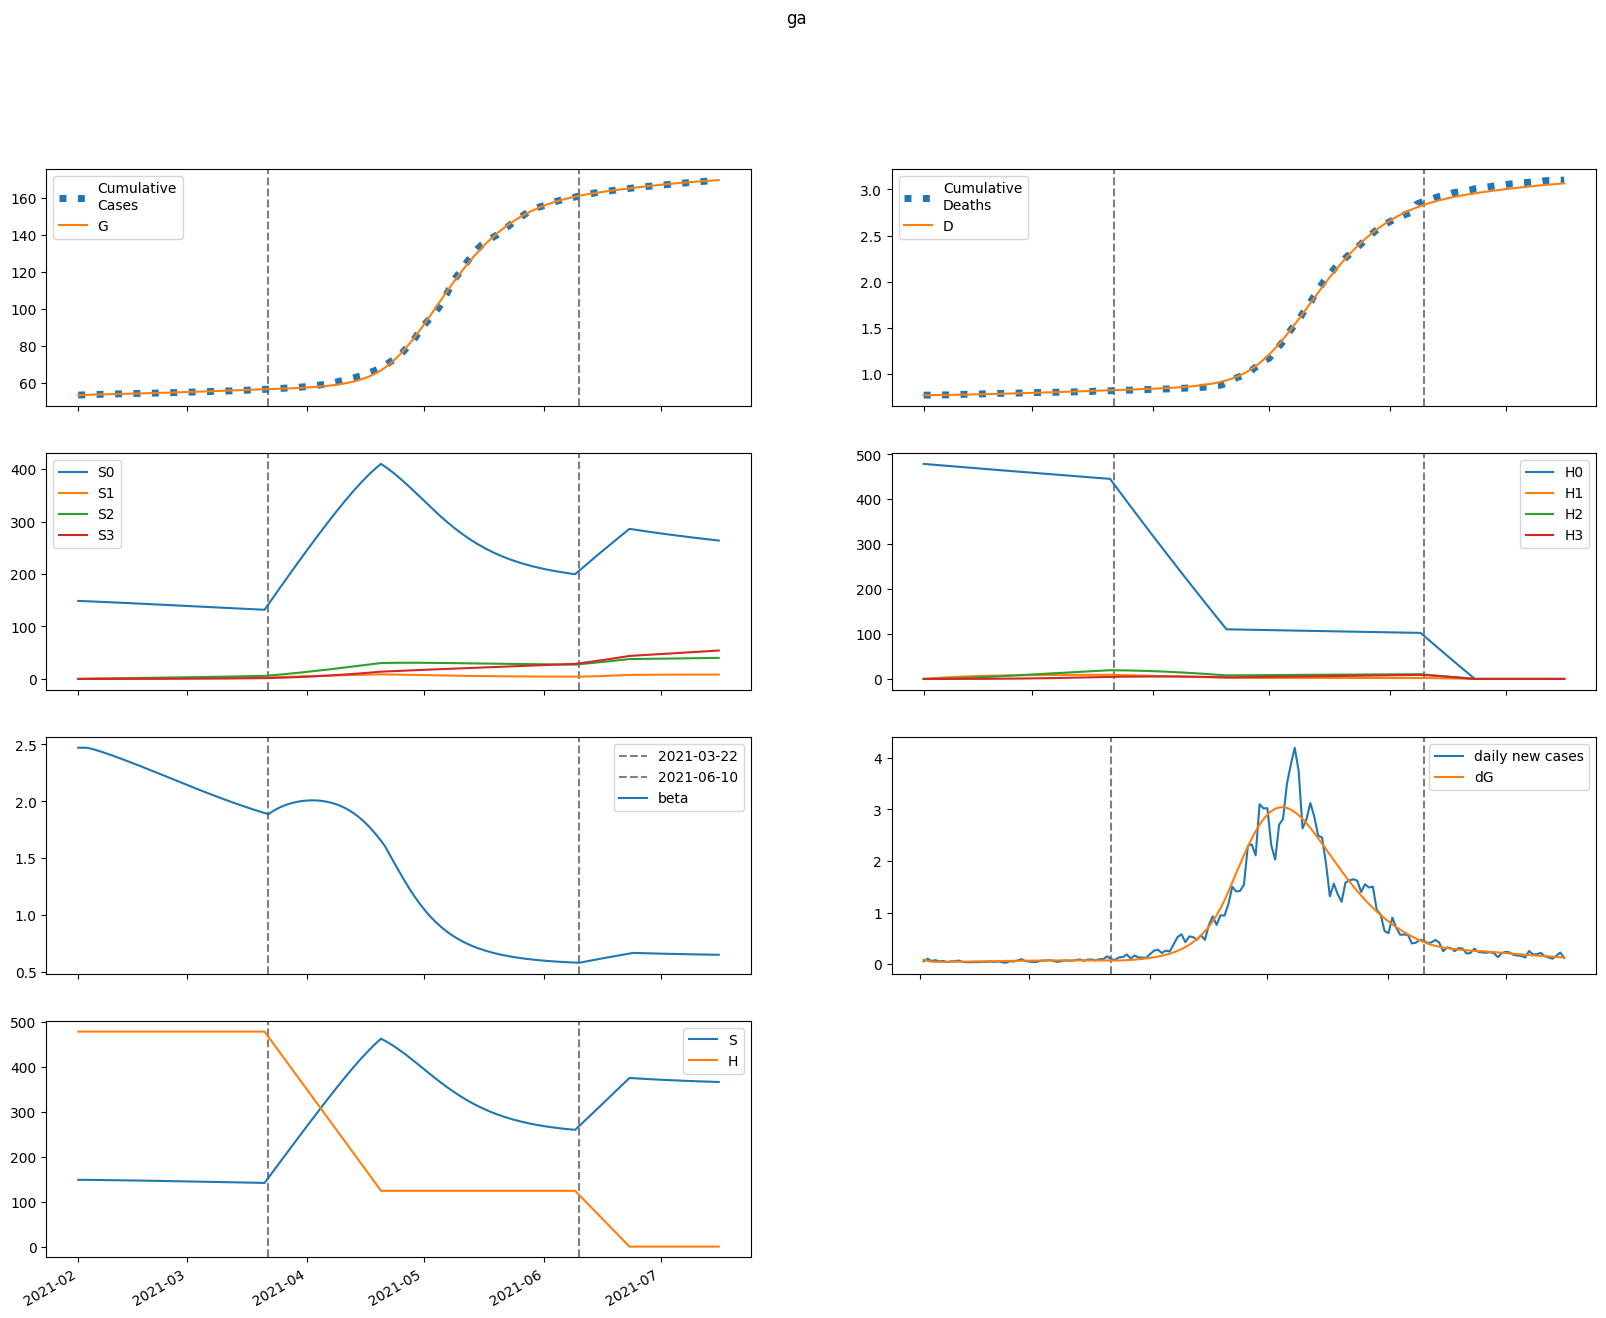

The file beside this chart, header and first rows:
series, 2021-02-01, 2021-02-02, 2021-02-03, 2021-02-04, 2021-02-05, 2021-02-06, 2021-02-07, 2021-02-08, 2021-02-09, 2021-02-10, 2021-02-11, 2021-02-12, 2021-02-13, 2021-02-14, 2021-02-15, 2021-02-16, 2021-02-17, 2021-02-18, 2021-02-19, 2021-02-20, 2021-02-21, 2021-02-22, 2021-02-23
S, 148695, 148695, 148643, 148565, 148472, 148371, 148264, 148153, 148038, 147920, 147798, 147673, 147545, 147415, 147281, 147144, 147005, 146863, 146718, 146571, 146421, 146269, 146115
E, 712.2, 507.1, 412.8, 372.1, 357.6, 355.8, 360.2, 367.7, 376.8, 386.7, 397, 407.4, 417.9, 428.4, 438.8, 449.1, 459.2, 469.1, 478.8, 488.2, 497.3, 506.1, 514.6
I, 0.0, 91.25, 134.8, 155.9, 166.9, 173.5, 178.2, 182.4, 186.6, 191, 195.6, 200.4, 205.5, 210.7, 216, 221.4, 226.8, 232.3, 237.7, 243.1, 248.5, 253.7, 258.9
A, 0.0, 113.8, 176.6, 214.3, 239.5, 258.3, 273.8, 287.5, 300.2, 312.4, 324.1, 335.7, 347, 358.2, 369.3, 380.3, 391.2, 401.9, 412.5, 423, 433.3, 443.4, 453.3
IH, 0.0, 0.0, 4.87, 10.08, 14.31, 17.4, 19.59, 21.14, 22.29, 23.2, 23.97, 24.67, 25.35, 26.01, 26.69, 27.37, 28.07, 28.77, 29.48, 30.19, 30.9, 31.61, 32.31
IN, 0.0, 0.0, 16.6, 39.31, 63.4, 86.86, 109, 129.5, 148.6, 166.4, 183.1, 198.7, 213.6, 227.7, 241.3, 254.3, 266.9, 279.1, 291, 302.6, 313.9, 325, 335.8
D, 768.0, 768.0, 768.0, 768.2, 768.5, 769, 769.7, 770.4, 771.1, 771.9, 772.8, 773.6, 774.5, 775.4, 776.3, 777.3, 778.3, 779.3, 780.3, 781.4, 782.4, 783.6, 784.7
R, 0.0, 0.0, 18.23, 50.12, 92.45, 143, 200.2, 263.2, 331.2, 403.7, 480.4, 561.1, 645.6, 733.8, 825.6, 920.8, 1020, 1122, 1227, 1336, 1448, 1562, 1681
G, 53409, 53500, 53565, 53618, 53666, 53712, 53757, 53803, 53850, 53899, 53948, 53999, 54051, 54105, 54160, 54216, 54274, 54332, 54392, 54454, 54516, 54580, 54645
H, 478865, 478865, 478865, 478865, 478865, 478865, 478865, 478865, 478865, 478865, 478865, 478865, 478865, 478865, 478865, 478865, 478865, 478865, 478865, 478865, 478865, 478865, 478865
S0, 148695, 148472, 148197, 147897, 147583, 147261, 146935, 146604, 146270, 145934, 145595, 145254, 144910, 144564, 144215, 143865, 143512, 143157, 142801, 142442, 142082, 141721, 141357
E0, 712.2, 507.1, 412.7, 371.8, 357, 354.8, 358.8, 365.8, 374.4, 383.8, 393.5, 403.4, 413.4, 423.3, 433.1, 442.8, 452.4, 461.8, 470.9, 479.7, 488.3, 496.5, 504.4
I0, 0.0, 91.25, 134.8, 155.9, 166.9, 173.4, 178, 182.1, 186.1, 190.3, 194.7, 199.3, 204.1, 209, 214.1, 219.2, 224.4, 229.5, 234.7, 239.8, 244.8, 249.8, 254.6
A0, 0.0, 113.8, 176.6, 214.3, 239.4, 258.1, 273.5, 287, 299.5, 311.4, 322.9, 334, 345, 355.8, 366.5, 377, 387.4, 397.7, 407.8, 417.7, 427.5, 437.1, 446.4
IH0, 0.0, 0.0, 4.87, 10.08, 14.31, 17.4, 19.58, 21.13, 22.26, 23.15, 23.9, 24.58, 25.23, 25.87, 26.52, 27.17, 27.83, 28.5, 29.17, 29.85, 30.52, 31.19, 31.85
IN0, 0.0, 0.0, 16.6, 39.31, 63.39, 86.85, 108.9, 129.5, 148.5, 166.2, 182.7, 198.3, 213, 226.9, 240.3, 253.1, 265.4, 277.3, 288.9, 300.2, 311.1, 321.8, 332.3
D0, 768.0, 768.0, 768.0, 768.2, 768.5, 769, 769.7, 770.4, 771.1, 771.9, 772.8, 773.6, 774.5, 775.4, 776.3, 777.3, 778.2, 779.2, 780.3, 781.3, 782.4, 783.5, 784.6
R0, 0.0, 0.0, 18.23, 50.12, 92.45, 143, 200.2, 263.1, 331, 403.4, 479.9, 560.3, 644.5, 732.3, 823.5, 918.2, 1016, 1117, 1222, 1329, 1440, 1554, 1670
G0, 53409, 53500, 53565, 53618, 53666, 53711, 53757, 53803, 53850, 53898, 53947, 53997, 54049, 54102, 54156, 54212, 54268, 54326, 54386, 54446, 54507, 54570, 54634
H0, 478865, 478147, 477430, 476714, 475999, 475285, 474572, 473860, 473149, 472439, 471731, 471023, 470317, 469611, 468907, 468203, 467501, 466800, 466100, 465400, 464702, 464005, 463309
S1, 0.0, 223, 429.7, 620.9, 797.9, 961.7, 1113, 1253, 1382, 1502, 1612, 1714, 1808, 1894, 1974, 2047, 2115, 2177, 2234, 2286, 2334, 2378, 2418
E1, 0.0, 0.0, 0.07747, 0.2813, 0.5874, 0.9621, 1.378, 1.817, 2.268, 2.722, 3.176, 3.625, 4.07, 4.506, 4.935, 5.354, 5.763, 6.161, 6.548, 6.922, 7.284, 7.632, 7.966
I1, 0.0, 0.0, 0.0, 0.009926, 0.04363, 0.1086, 0.2063, 0.3344, 0.4885, 0.6641, 0.8566, 1.062, 1.277, 1.498, 1.723, 1.95, 2.177, 2.403, 2.627, 2.848, 3.065, 3.277, 3.484
A1, 0.0, 0.0, 0.0, 0.01238, 0.05535, 0.1404, 0.2716, 0.4484, 0.667, 0.9226, 1.21, 1.524, 1.859, 2.212, 2.578, 2.954, 3.336, 3.723, 4.111, 4.5, 4.885, 5.267, 5.643
IH1, 0.0, 0.0, 0.0, 0.0, 0.0005297, 0.002643, 0.007366, 0.01539, 0.02698, 0.04209, 0.06044, 0.0816, 0.1051, 0.1305, 0.1574, 0.1854, 0.2141, 0.2433, 0.2727, 0.3021, 0.3314, 0.3603, 0.3888
IN1, 0.0, 0.0, 0.0, 0.0, 0.001806, 0.009546, 0.02827, 0.06273, 0.1167, 0.1929, 0.2927, 0.4167, 0.5646, 0.7354, 0.9278, 1.14, 1.371, 1.618, 1.879, 2.152, 2.436, 2.729, 3.028
D1, 0.0, 0.0, 0.0, 0.0, 0.0, 1.8967247171509134e-05, 0.0001136, 0.0003774, 0.0009282, 0.001894, 0.003401, 0.005565, 0.008487, 0.01225, 0.01693, 0.02256, 0.0292, 0.03687, 0.04558, 0.05535, 0.06617, 0.07803, 0.09093
R1, 0.0, 0.0, 0.0, 0.0, 0.001983, 0.01124, 0.03573, 0.08503, 0.1694, 0.2989, 0.4832, 0.7312, 1.051, 1.449, 1.931, 2.503, 3.169, 3.932, 4.794, 5.758, 6.825, 7.995, 9.268
G1, 0.0, 0.0, 0.0, 0.009926, 0.04596, 0.1212, 0.2445, 0.4211, 0.6539, 0.9445, 1.293, 1.7, 2.165, 2.686, 3.263, 3.896, 4.582, 5.32, 6.109, 6.948, 7.835, 8.768, 9.746
H1, 0.0, 718.3, 1384, 2001, 2574, 3104, 3595, 4050, 4472, 4862, 5223, 5558, 5867, 6154, 6419, 6663, 6890, 7099, 7292, 7470, 7635, 7787, 7926
S2, 0.0, 0.0, 15.93, 46.41, 90.17, 146, 212.9, 289.8, 375.7, 469.7, 571.2, 679.3, 793.3, 912.6, 1037, 1165, 1297, 1432, 1570, 1710, 1852, 1996, 2141
E2, 0.0, 0.0, 0.0, 0.002933, 0.01222, 0.03021, 0.05835, 0.09751, 0.1482, 0.2109, 0.2856, 0.3725, 0.4717, 0.5829, 0.7061, 0.841, 0.9873, 1.145, 1.312, 1.49, 1.677, 1.873, 2.078
I2, 0.0, 0.0, 0.0, 0.0, 0.0003758, 0.001852, 0.005287, 0.01152, 0.0213, 0.03528, 0.054, 0.07789, 0.1073, 0.1425, 0.1836, 0.2309, 0.2843, 0.3439, 0.4097, 0.4814, 0.5591, 0.6424, 0.7313
A2, 0.0, 0.0, 0.0, 0.0, 0.0004687, 0.002346, 0.006798, 0.01503, 0.02821, 0.04738, 0.07349, 0.1074, 0.1497, 0.2011, 0.2621, 0.333, 0.414, 0.5055, 0.6075, 0.7199, 0.8428, 0.9759, 1.119
IH2, 0.0, 0.0, 0.0, 0.0, 0.0, 2.0055512979660503e-05, 0.0001108, 0.0003479, 0.0008213, 0.001624, 0.002848, 0.004572, 0.006872, 0.009806, 0.01343, 0.01777, 0.02288, 0.02876, 0.03543, 0.0429, 0.05116, 0.06021, 0.07004
IN2, 0.0, 0.0, 0.0, 0.0, 0.0, 6.836502807690747e-05, 0.0003979, 0.001316, 0.003269, 0.006788, 0.01247, 0.02093, 0.03283, 0.04877, 0.06939, 0.09524, 0.1269, 0.1648, 0.2094, 0.2612, 0.3203, 0.3872, 0.4619
D2, 0.0, 0.0, 0.0, 0.0, 0.0, 0.0, 7.181224965759012e-07, 4.6844404942587035e-06, 1.71421135644779e-05, 4.6550267582231295e-05, 0.0001047, 0.0002067, 0.0003704, 0.0006165, 0.0009676, 0.001448, 0.002085, 0.002904, 0.003934, 0.005202, 0.006738, 0.00857, 0.01073
R2, 0.0, 0.0, 0.0, 0.0, 0.0, 7.506107063048133e-05, 0.0004656, 0.001638, 0.004318, 0.009495, 0.01842, 0.0326, 0.05377, 0.08386, 0.125, 0.1795, 0.2498, 0.3383, 0.4479, 0.5811, 0.7407, 0.9294, 1.15
G2, 0.0, 0.0, 0.0, 0.0, 0.0003758, 0.001941, 0.005811, 0.01329, 0.02578, 0.04477, 0.07179, 0.1084, 0.1561, 0.2165, 0.2912, 0.3817, 0.4895, 0.616, 0.7626, 0.9307, 1.122, 1.337, 1.577
H2, 0.0, 0.0, 51.31, 149.6, 290.8, 471.1, 687.2, 935.8, 1214, 1519, 1848, 2199, 2570, 2958, 3363, 3781, 4212, 4654, 5106, 5566, 6033, 6507, 6986
S3, 0.0, 0.0, 0.0, 0.1896, 0.7419, 1.815, 3.553, 6.086, 9.534, 14, 19.59, 26.39, 34.47, 43.9, 54.75, 67.08, 80.93, 96.35, 113.4, 132, 152.3, 174.4, 198.1
E3, 0.0, 0.0, 0.0, 0.0, 2.3637510045680557e-05, 0.000118, 0.0003456, 0.0007798, 0.001501, 0.002596, 0.004156, 0.006275, 0.00905, 0.01258, 0.01696, 0.02228, 0.02865, 0.03615, 0.04486, 0.05488, 0.06627, 0.07911, 0.09345
I3, 0.0, 0.0, 0.0, 0.0, 0.0, 3.0284999400244184e-06, 1.74285067586574e-05, 5.76108183052966e-05, 0.000144, 0.0003024, 0.0005639, 0.0009637, 0.001541, 0.002338, 0.003399, 0.004772, 0.006504, 0.008644, 0.01124, 0.01434, 0.018, 0.02226, 0.02715
A3, 0.0, 0.0, 0.0, 0.0, 0.0, 3.7774977840411157e-06, 2.2022750796164053e-05, 7.37310751517644e-05, 0.0001865, 0.0003966, 0.0007479, 0.001292, 0.002088, 0.0032, 0.004698, 0.006655, 0.00915, 0.01226, 0.01608, 0.02067, 0.02613, 0.03254, 0.03997
IH3, 0.0, 0.0, 0.0, 0.0, 0.0, 0.0, 1.6162206553691713e-07, 1.0260739013348905e-06, 3.683769367575811e-06, 9.870162346710945e-06, 2.1999491800884743e-05, 4.3155315887685756e-05, 7.705320311639173e-05, 0.000128, 0.0002008, 0.0003006, 0.0004332, 0.0006043, 0.0008201, 0.001087, 0.001411, 0.001798, 0.002256
IN3, 0.0, 0.0, 0.0, 0.0, 0.0, 0.0, 5.509356484416465e-07, 3.6615320095662224e-06, 1.3743520792885878e-05, 3.8437371625765586e-05, 8.92692371673282e-05, 0.0001821, 0.0003376, 0.0005812, 0.0009433, 0.001459, 0.002168, 0.003116, 0.004349, 0.005921, 0.007886, 0.0103, 0.01323
D3, 0.0, 0.0, 0.0, 0.0, 0.0, 0.0, 0.0, 5.787158938434173e-09, 4.252751818256156e-08, 1.744312823862609e-07, 5.278495984980388e-07, 1.3155796351954025e-06, 2.8608307198829987e-06, 5.6198545677013215e-06, 1.0202615194551198e-05, 1.7391113042648094e-05, 2.8155132189243357e-05, 4.366528214029691e-05, 6.530327549650092e-05, 9.466943045531146e-05, 0.0001336, 0.0001841, 0.0002485
R3, 0.0, 0.0, 0.0, 0.0, 0.0, 0.0, 6.04897281311833e-07, 4.2512528177265464e-06, 1.6836419661738377e-05, 4.9567271638500635e-05, 0.0001209, 0.0002585, 0.0005013, 0.000901, 0.001524, 0.002453, 0.003789, 0.005651, 0.008177, 0.01153, 0.01589, 0.02145, 0.02845
G3, 0.0, 0.0, 0.0, 0.0, 0.0, 3.0284999400244184e-06, 1.814106447263596e-05, 6.242402557514364e-05, 0.0001623, 0.0003547, 0.0006873, 0.00122, 0.002024, 0.003183, 0.004795, 0.006967, 0.009822, 0.01349, 0.01812, 0.02387, 0.0309, 0.03939, 0.04953
H3, 0.0, 0.0, 0.0, 0.6108, 2.391, 5.853, 11.46, 19.64, 30.78, 45.23, 63.32, 85.32, 111.5, 142.1, 177.3, 217.3, 262.4, 312.5, 367.9, 428.7, 495, 566.8, 644.2
beta, 2.471, 2.471, 2.471, 2.465, 2.456, 2.446, 2.435, 2.424, 2.412, 2.4, 2.387, 2.375, 2.362, 2.349, 2.336, 2.323, 2.309, 2.296, 2.282, 2.269, 2.255, 2.241, 2.227
